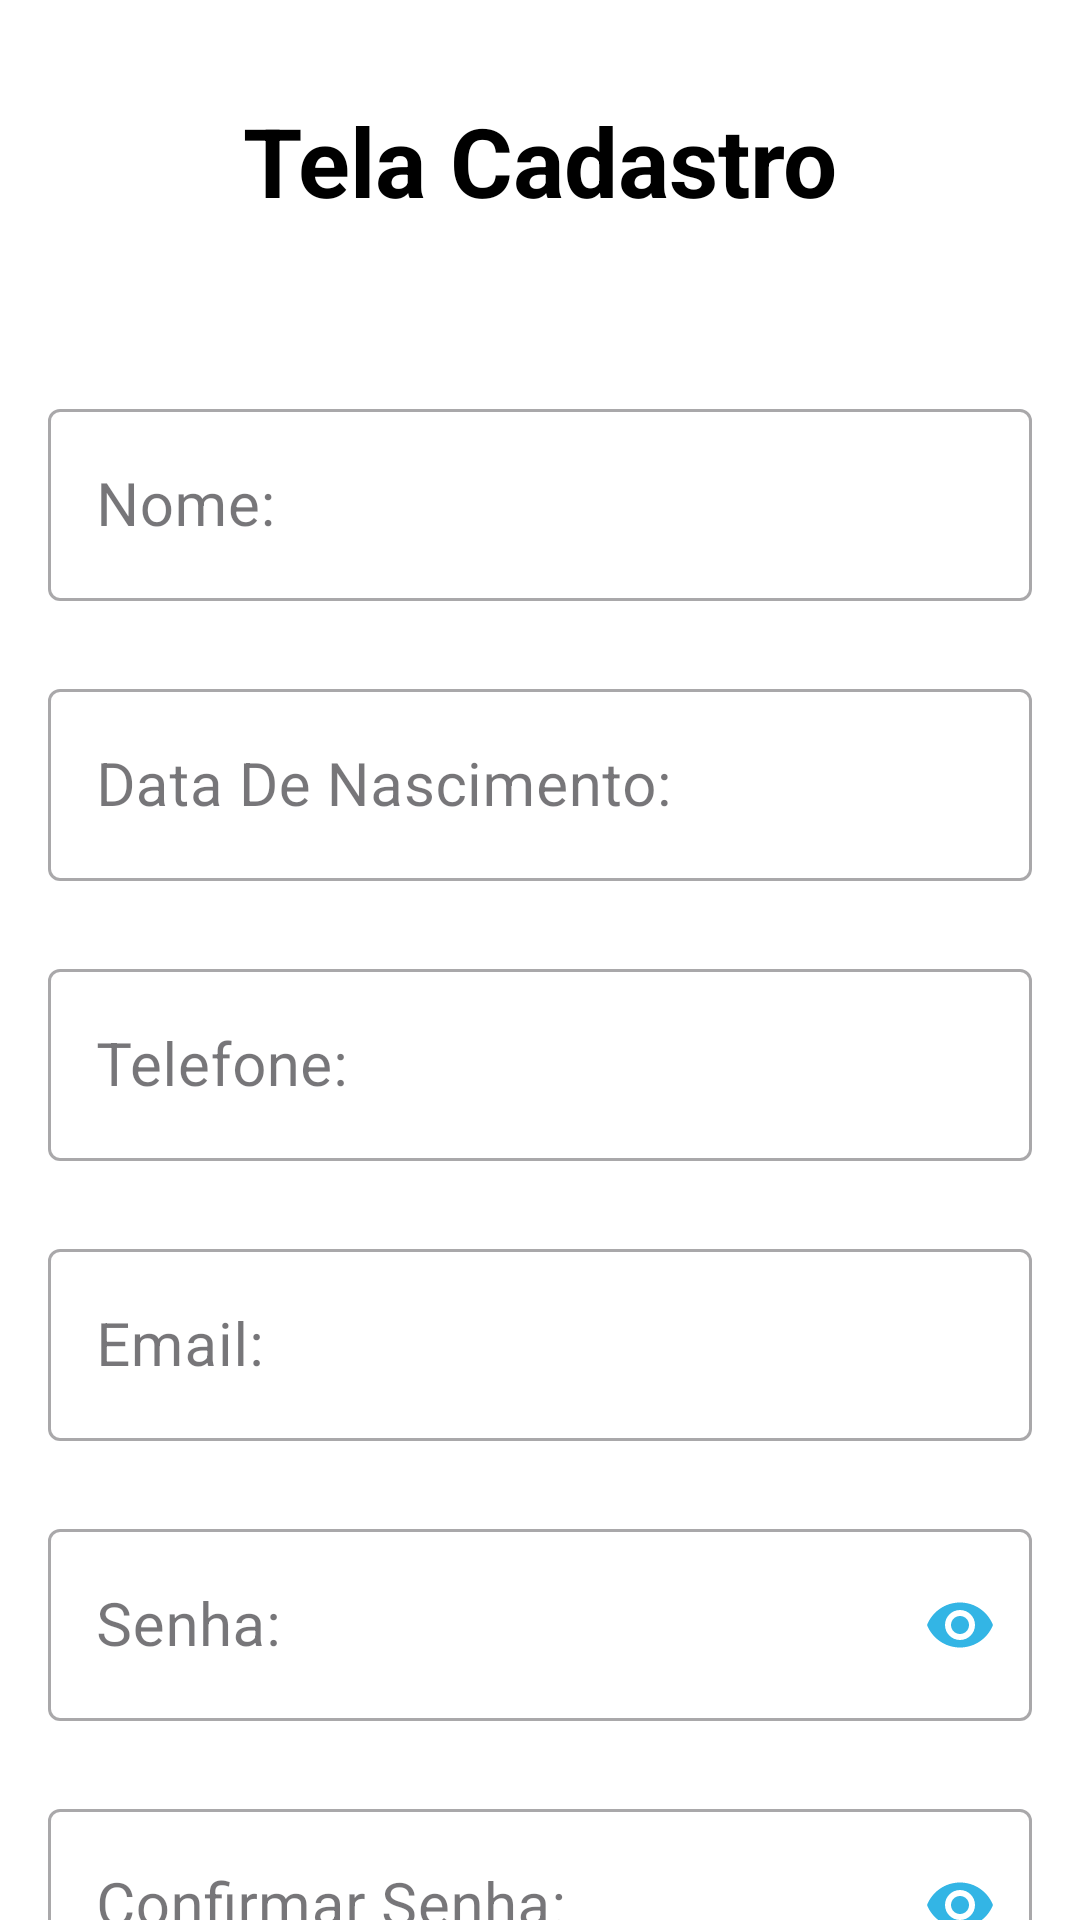

Produce the Android XML layout that renders to this screen, including the resource entries it uses.
<!-- AndroidManifest.xml: application theme Theme.AprendendoArquiteturaMVC -->
<!-- res/layout/activity_signup.xml -->
<?xml version="1.0" encoding="utf-8"?>
<androidx.core.widget.NestedScrollView
    xmlns:android="http://schemas.android.com/apk/res/android"
    xmlns:tools="http://schemas.android.com/tools"
    xmlns:app="http://schemas.android.com/apk/res-auto"
    android:layout_width="match_parent"
    android:layout_height="match_parent">

    <LinearLayout
        android:layout_width="match_parent"
        android:layout_height="match_parent"
        tools:context=".ui.access.signup.SignUpFragment"
        android:orientation="vertical"
        android:background="@color/white">

        <TextView
            android:layout_width="match_parent"
            android:layout_height="wrap_content"
            android:text="@string/signup_screen_title"
            android:textSize="@dimen/size_32sp"
            android:textAlignment="center"
            android:padding="@dimen/space_32dp"
            android:textColor="@color/black"
            android:textStyle="bold"/>

        <com.google.android.material.textfield.TextInputLayout
            style="@style/Widget.MaterialComponents.TextInputLayout.OutlinedBox"
            android:id="@+id/til_name"
            android:layout_width="match_parent"
            android:layout_height="wrap_content"
            android:layout_marginTop="@dimen/space_24dp"
            android:layout_marginHorizontal="@dimen/space_16dp"
            app:errorEnabled="false"
            app:boxStrokeWidth="1dp"
            >

            <com.google.android.material.textfield.TextInputEditText
                android:id="@+id/et_name"
                android:layout_width="match_parent"
                android:layout_height="@dimen/space_64dp"
                android:hint="@string/name"
                android:maxLines="1"
                android:inputType="textCapWords"
                android:textSize="@dimen/size_20sp"/>

        </com.google.android.material.textfield.TextInputLayout>

        <com.google.android.material.textfield.TextInputLayout
            style="@style/Widget.MaterialComponents.TextInputLayout.OutlinedBox"
            android:id="@+id/til_birthdate"
            android:layout_width="match_parent"
            android:layout_height="wrap_content"
            android:layout_marginTop="@dimen/space_24dp"
            android:layout_marginHorizontal="@dimen/space_16dp"
            app:errorEnabled="false"
            app:boxStrokeWidth="1dp">

            <com.google.android.material.textfield.TextInputEditText
                android:id="@+id/et_birthdate"
                android:layout_width="match_parent"
                android:layout_height="@dimen/space_64dp"
                android:hint="@string/birthdate"
                android:maxLines="1"
                android:inputType="text"
                android:textSize="@dimen/size_20sp"/>

        </com.google.android.material.textfield.TextInputLayout>

        <com.google.android.material.textfield.TextInputLayout
            style="@style/Widget.MaterialComponents.TextInputLayout.OutlinedBox"
            android:id="@+id/til_phone"
            android:layout_width="match_parent"
            android:layout_height="wrap_content"
            android:layout_marginTop="@dimen/space_24dp"
            android:layout_marginHorizontal="@dimen/space_16dp"
            app:errorEnabled="false"
            app:boxStrokeWidth="1dp">

            <com.google.android.material.textfield.TextInputEditText
                android:id="@+id/et_phone"
                android:layout_width="match_parent"
                android:layout_height="@dimen/space_64dp"
                android:hint="@string/number_phone"
                android:inputType="date"
                android:maxLines="1"
                android:textSize="@dimen/size_20sp"
                />

        </com.google.android.material.textfield.TextInputLayout>

        <com.google.android.material.textfield.TextInputLayout
            style="@style/Widget.MaterialComponents.TextInputLayout.OutlinedBox"
            android:id="@+id/til_mail"
            android:layout_width="match_parent"
            android:layout_height="wrap_content"
            android:layout_marginTop="@dimen/space_24dp"
            android:layout_marginHorizontal="@dimen/space_16dp"
            app:errorEnabled="false"
            app:boxStrokeWidth="1dp">

            <com.google.android.material.textfield.TextInputEditText
                android:id="@+id/et_mail"
                android:layout_width="match_parent"
                android:layout_height="@dimen/space_64dp"
                android:hint="@string/email"
                android:inputType="textEmailAddress"
                android:maxLines="1"
                android:textSize="@dimen/size_20sp"
                />

        </com.google.android.material.textfield.TextInputLayout>

        <com.google.android.material.textfield.TextInputLayout
            style="@style/Widget.MaterialComponents.TextInputLayout.OutlinedBox"
            android:id="@+id/til_pass"
            android:layout_width="match_parent"
            android:layout_height="wrap_content"
            android:layout_marginTop="@dimen/space_24dp"
            android:layout_marginHorizontal="@dimen/space_16dp"
            app:boxStrokeWidth="1dp"
            app:errorEnabled="false"
            app:passwordToggleEnabled="true"
            app:passwordToggleTint="@android:color/holo_blue_light">

            <com.google.android.material.textfield.TextInputEditText
                android:id="@+id/et_pass"
                android:layout_width="match_parent"
                android:layout_height="@dimen/space_64dp"
                android:hint="@string/passsword"
                android:maxLines="1"
                android:maxLength="22"
                android:inputType="textPassword"
                android:textSize="@dimen/size_20sp"
                />

        </com.google.android.material.textfield.TextInputLayout>

        <com.google.android.material.textfield.TextInputLayout
            style="@style/Widget.MaterialComponents.TextInputLayout.OutlinedBox"
            android:id="@+id/til_confirm_pass"
            android:layout_width="match_parent"
            android:layout_height="wrap_content"
            android:layout_marginTop="@dimen/space_24dp"
            android:layout_marginHorizontal="@dimen/space_16dp"
            app:boxStrokeWidth="1dp"
            app:errorEnabled="false"
            app:passwordToggleEnabled="true"
            app:passwordToggleTint="@android:color/holo_blue_light">

            <com.google.android.material.textfield.TextInputEditText
                android:id="@+id/et_confirm_pass"
                android:layout_width="match_parent"
                android:layout_height="@dimen/space_64dp"
                android:hint="@string/confirm_password"
                android:maxLines="1"
                android:maxLength="22"
                android:inputType="textPassword"
                android:textSize="@dimen/size_20sp"/>

        </com.google.android.material.textfield.TextInputLayout>

        <androidx.appcompat.widget.AppCompatButton
            android:id="@+id/btn_sign_up"
            android:layout_width="match_parent"
            android:layout_height="wrap_content"
            android:layout_marginTop="@dimen/space_48dp"
            android:layout_marginHorizontal="@dimen/space_16dp"
            android:text="@string/signup"
            android:textAllCaps="false"
            android:textSize="@dimen/size_16sp"
            android:background="@drawable/bg_button"
            android:paddingVertical="@dimen/space_8dp"/>

        <ProgressBar
            android:id="@+id/progressBar"
            android:layout_width="wrap_content"
            android:layout_height="wrap_content"
            android:layout_gravity="center"
            android:layout_marginTop="@dimen/space_16dp"
            android:visibility="gone"/>
    </LinearLayout>
</androidx.core.widget.NestedScrollView>
<!-- resources referenced by this layout -->
<resources>
  <color name="black">#FF000000</color>
  <color name="white">#FFFFFFFF</color>
  <dimen name="size_16sp">16sp</dimen>
  <dimen name="size_20sp">20sp</dimen>
  <dimen name="size_32sp">32sp</dimen>
  <dimen name="space_16dp">16dp</dimen>
  <dimen name="space_24dp">24dp</dimen>
  <dimen name="space_32dp">32dp</dimen>
  <dimen name="space_48dp">48dp</dimen>
  <dimen name="space_64dp">64dp</dimen>
  <dimen name="space_8dp">8dp</dimen>
  <!-- drawable bg_button (drawable) -->
  <?xml version="1.0" encoding="utf-8"?>
  <selector xmlns:android="http://schemas.android.com/apk/res/android">
      <item android:state_pressed="true" android:state_enabled="true">
          <shape android:shape="rectangle">
              <corners android:radius="28dp"/>
              <solid android:color="@color/white"/>
              <stroke android:color="@color/dark_blue"
                  android:width="2dp"/>
          </shape>
      </item>
  
      <item android:state_pressed="false" android:state_enabled="true">
          <shape android:shape="rectangle">
              <corners android:radius="28dp"/>
              <solid android:color="@color/white"/>
          </shape>
      </item>
  </selector>
  <string name="birthdate">Data De Nascimento:</string>
  <string name="confirm_password">Confirmar Senha:</string>
  <string name="email">Email:</string>
  <string name="name">Nome:</string>
  <string name="number_phone">Telefone:</string>
  <string name="passsword">Senha:</string>
  <string name="signup">Cadastrar</string>
  <string name="signup_screen_title">Tela Cadastro</string>
  <style name="Theme.AprendendoArquiteturaMVC" parent="Base.Theme.AprendendoArquiteturaMVC" />
  <style name="Base.Theme.AprendendoArquiteturaMVC" parent="Theme.Material3.DayNight.NoActionBar">
          
          <item name="android:statusBarColor">@color/dark_blue</item>
      </style>
</resources>
